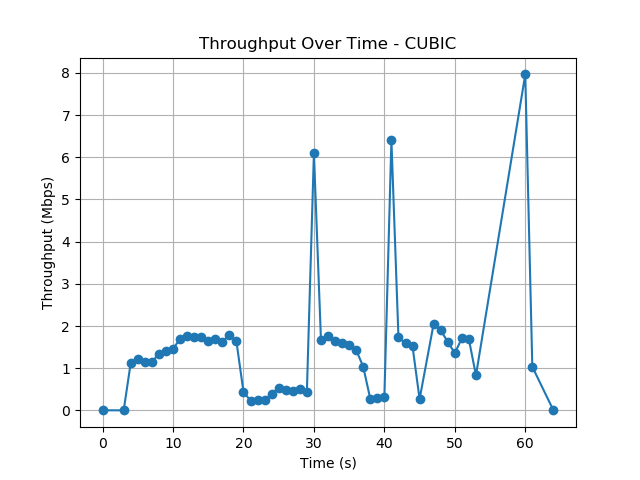

The table this chart was drawn from, first rows:
Time (s), Throughput (Mbps)
0, 0.00
3, 0.00
4, 1.13
5, 1.23
6, 1.16
7, 1.16
8, 1.34
9, 1.41
10, 1.46
11, 1.70
12, 1.76
13, 1.73
14, 1.73
15, 1.64
16, 1.70
17, 1.62
18, 1.79
19, 1.64
20, 0.45
21, 0.23
22, 0.24
23, 0.24
24, 0.39
25, 0.53
26, 0.48
27, 0.46
28, 0.51
29, 0.43
30, 6.10
31, 1.67
32, 1.76
33, 1.64
34, 1.59
35, 1.54
36, 1.43
37, 1.03
38, 0.28
39, 0.29
40, 0.31
41, 6.40
42, 1.73
43, 1.59
44, 1.52
45, 0.27
47, 2.06
48, 1.90
49, 1.62
50, 1.36
51, 1.71
52, 1.68
53, 0.83
60, 7.97
61, 1.03
64, 0.00
